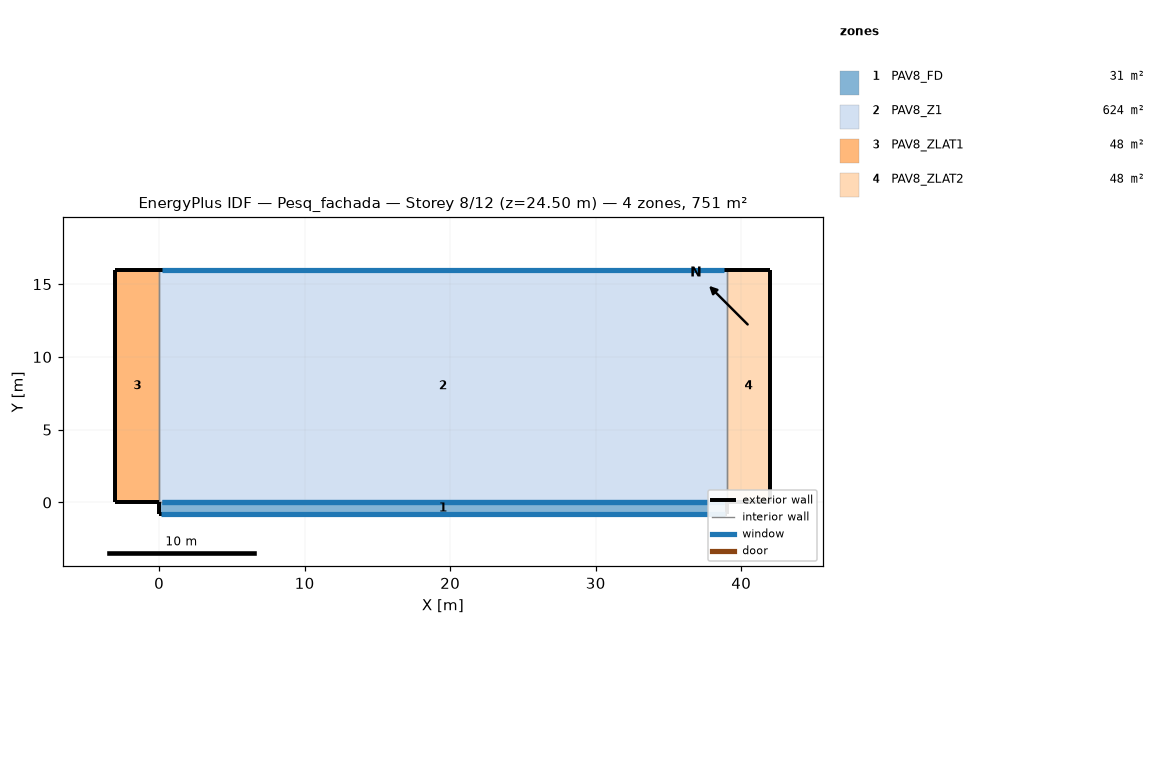
=== STOREY PLAN SPEC (per zone: floor XY polygon, exterior-wall plan segments, windows/doors) ===
zone 1: PAV8_FD  (31.2 m²)
  floor: (39.00, 0.00) (39.00, -0.80) (0.00, -0.80) (0.00, 0.00)
  exterior wall: (39.00, -0.80) – (39.00, 0.00)  [0.8 m]
  exterior wall: (0.00, 0.00) – (0.00, -0.80)  [0.8 m]
  exterior wall: (0.00, -0.80) – (39.00, -0.80)  [39.0 m]
    window: (0.10, -0.80) – (38.90, -0.80)  [128.0 m²]
  interior walls: 1
zone 2: PAV8_Z1  (624.0 m²)
  floor: (39.00, 16.00) (39.00, 0.00) (0.00, 0.00) (0.00, 16.00)
  exterior wall: (39.00, 16.00) – (0.00, 16.00)  [39.0 m]
    window: (38.80, 16.00) – (0.20, 16.00)  [48.2 m²]
  interior walls: 3
zone 3: PAV8_ZLAT1  (48.0 m²)
  floor: (0.00, 16.00) (0.00, 0.00) (-3.00, 0.00) (-3.00, 16.00)
  exterior wall: (0.00, 16.00) – (-3.00, 16.00)  [3.0 m]
  exterior wall: (-3.00, 16.00) – (-3.00, 0.00)  [16.0 m]
  exterior wall: (-3.00, 0.00) – (0.00, 0.00)  [3.0 m]
  interior walls: 1
zone 4: PAV8_ZLAT2  (48.0 m²)
  floor: (42.00, 16.00) (42.00, 0.00) (39.00, 0.00) (39.00, 16.00)
  exterior wall: (39.00, 0.00) – (42.00, 0.00)  [3.0 m]
  exterior wall: (42.00, 0.00) – (42.00, 16.00)  [16.0 m]
  exterior wall: (42.00, 16.00) – (39.00, 16.00)  [3.0 m]
  interior walls: 1

=== DERIVED (storey summary) ===
Building: Pesq_fachada
Storey: 8 of 12  (floor level z = 24.50 m)
Storey gross floor area: 751.2 m²
Zones on this storey: 4
  - PAV8_FD: floor 31.2 m²; exterior wall 40.6 m (142.1 m²); 1 window(s) 128.0 m²; WWR 90.1%
  - PAV8_Z1: floor 624.0 m²; exterior wall 39.0 m (136.5 m²); 1 window(s) 48.2 m²; WWR 35.3%
  - PAV8_ZLAT1: floor 48.0 m²; exterior wall 22.0 m (77.0 m²); WWR 0.0%
  - PAV8_ZLAT2: floor 48.0 m²; exterior wall 22.0 m (77.0 m²); WWR 0.0%
Zone adjacency (shared interzone walls):
  - PAV8_FD ↔ PAV8_Z1
  - PAV8_Z1 ↔ PAV8_ZLAT1
  - PAV8_Z1 ↔ PAV8_ZLAT2